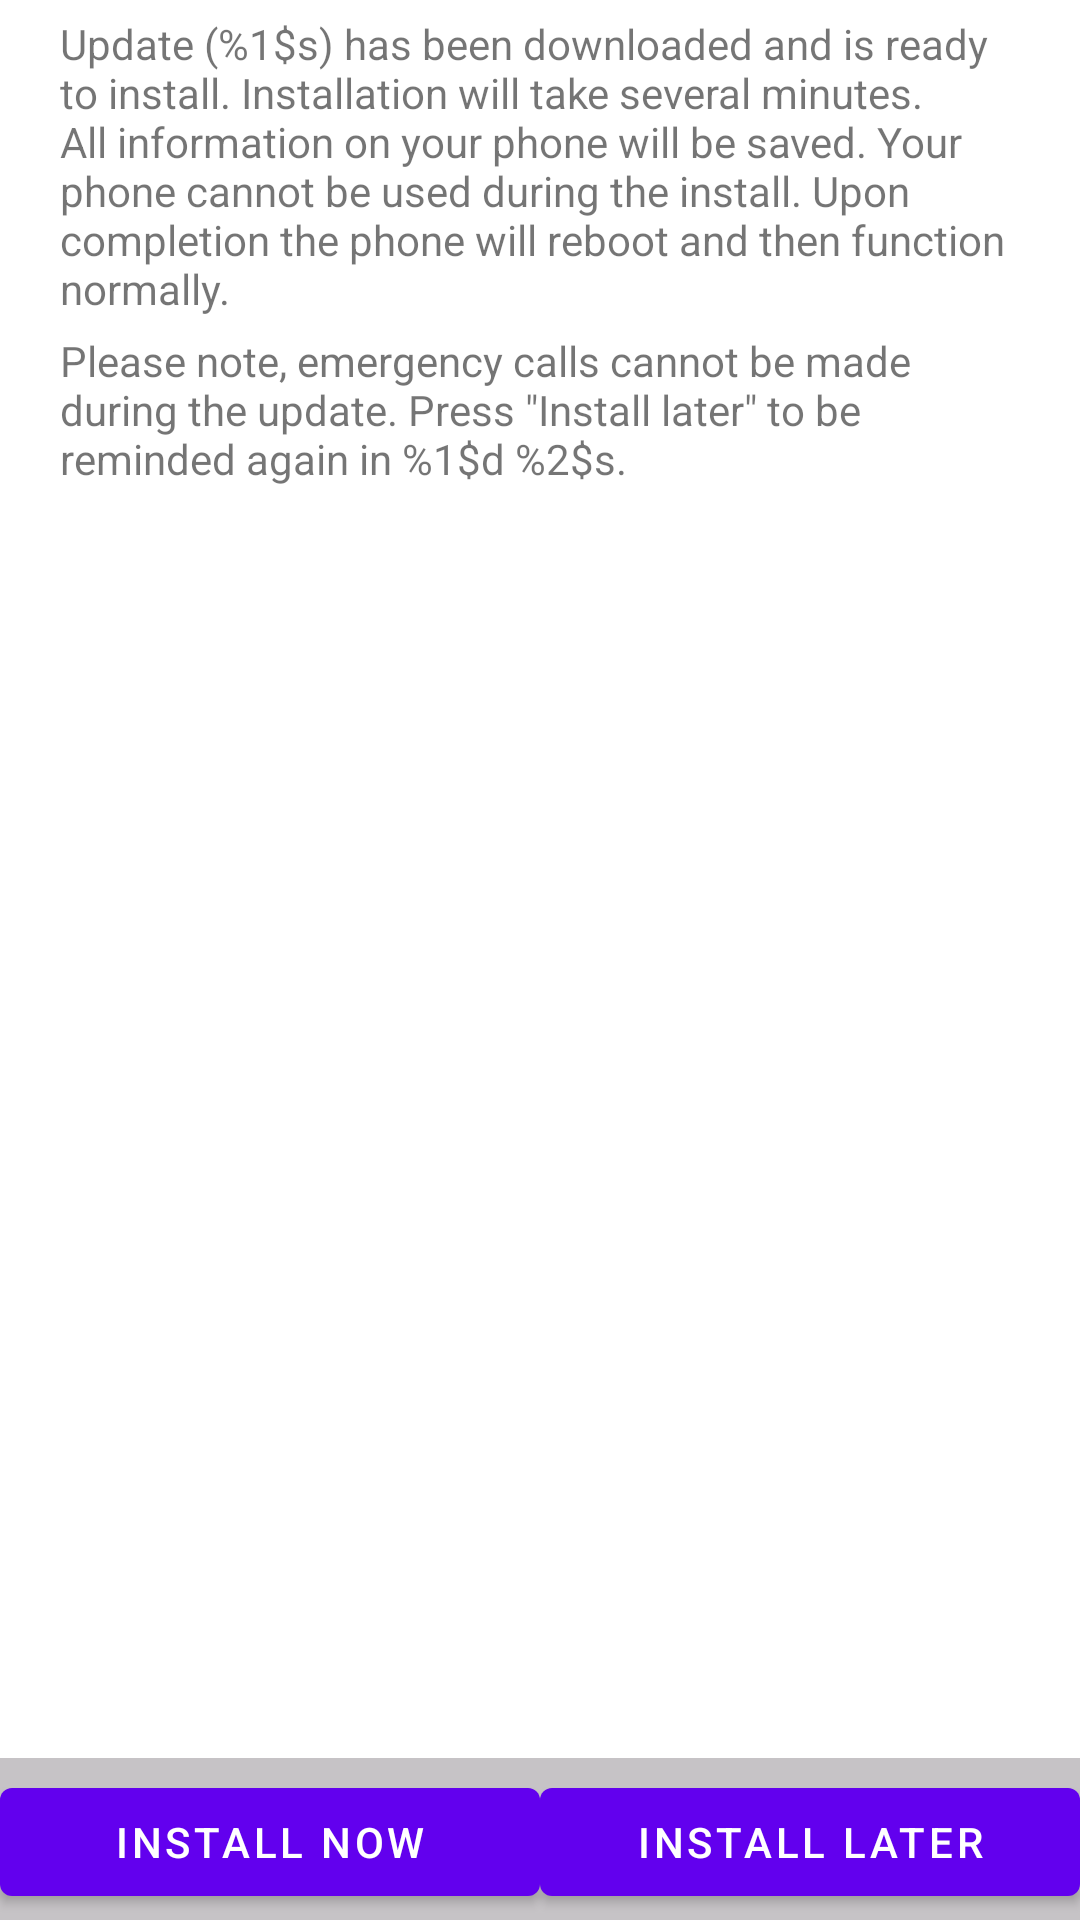

Android layout source for this screen:
<!-- AndroidManifest.xml: fallback theme Theme.MaterialComponents.DayNight.NoActionBar -->
<!-- res/layout/install.xml -->
<?xml version="1.0" encoding="utf-8"?>

<LinearLayout android:orientation="vertical" android:layout_width="fill_parent" android:layout_height="fill_parent"
  xmlns:android="http://schemas.android.com/apk/res/android">
    <ScrollView android:layout_width="fill_parent" android:layout_height="wrap_content" android:layout_weight="1.0">
        <LinearLayout android:orientation="vertical" android:layout_width="fill_parent" android:layout_height="fill_parent">
            <TextView android:id="@id/install_desc" android:paddingLeft="20.0dip" android:paddingTop="5.0dip" android:paddingRight="20.0dip" android:layout_width="fill_parent" android:layout_height="wrap_content" android:text="@string/install_desc" />
            <TextView android:id="@id/install_help" android:paddingLeft="20.0dip" android:paddingTop="5.0dip" android:paddingRight="20.0dip" android:paddingBottom="13.0dip" android:layout_width="fill_parent" android:layout_height="wrap_content" android:text="@string/install_help" />
        </LinearLayout>
    </ScrollView>
    <FrameLayout android:background="#ffc6c3c6" android:paddingLeft="0.0dip" android:paddingTop="4.0dip" android:paddingRight="0.0dip" android:layout_width="fill_parent" android:layout_height="wrap_content" android:minHeight="54.0dip">
        <LinearLayout android:orientation="horizontal" android:layout_width="fill_parent" android:layout_height="wrap_content">
            <Button android:id="@id/install_now" android:layout_width="fill_parent" android:layout_height="fill_parent" android:minWidth="100.0dip" android:text="@string/install_now_button" android:layout_weight="1.0" />
            <Button android:id="@id/install_later" android:layout_width="fill_parent" android:layout_height="fill_parent" android:minWidth="100.0dip" android:text="@string/install_later_button" android:layout_weight="1.0" />
        </LinearLayout>
    </FrameLayout>
</LinearLayout>
<!-- resources referenced by this layout -->
<resources>
  <string name="install_desc">Update (%1$s) has been downloaded and is ready to install. Installation will take several minutes. All information on your phone will be saved. Your phone cannot be used during the install. Upon completion the phone will reboot and then function normally.</string>
  <string name="install_help" formatted="false">Please note, emergency calls cannot be made during the update. Press \"Install later\" to be reminded again in %1$d %2$s.</string>
  <string name="install_later_button">Install later</string>
  <string name="install_now_button">Install now</string>
</resources>
